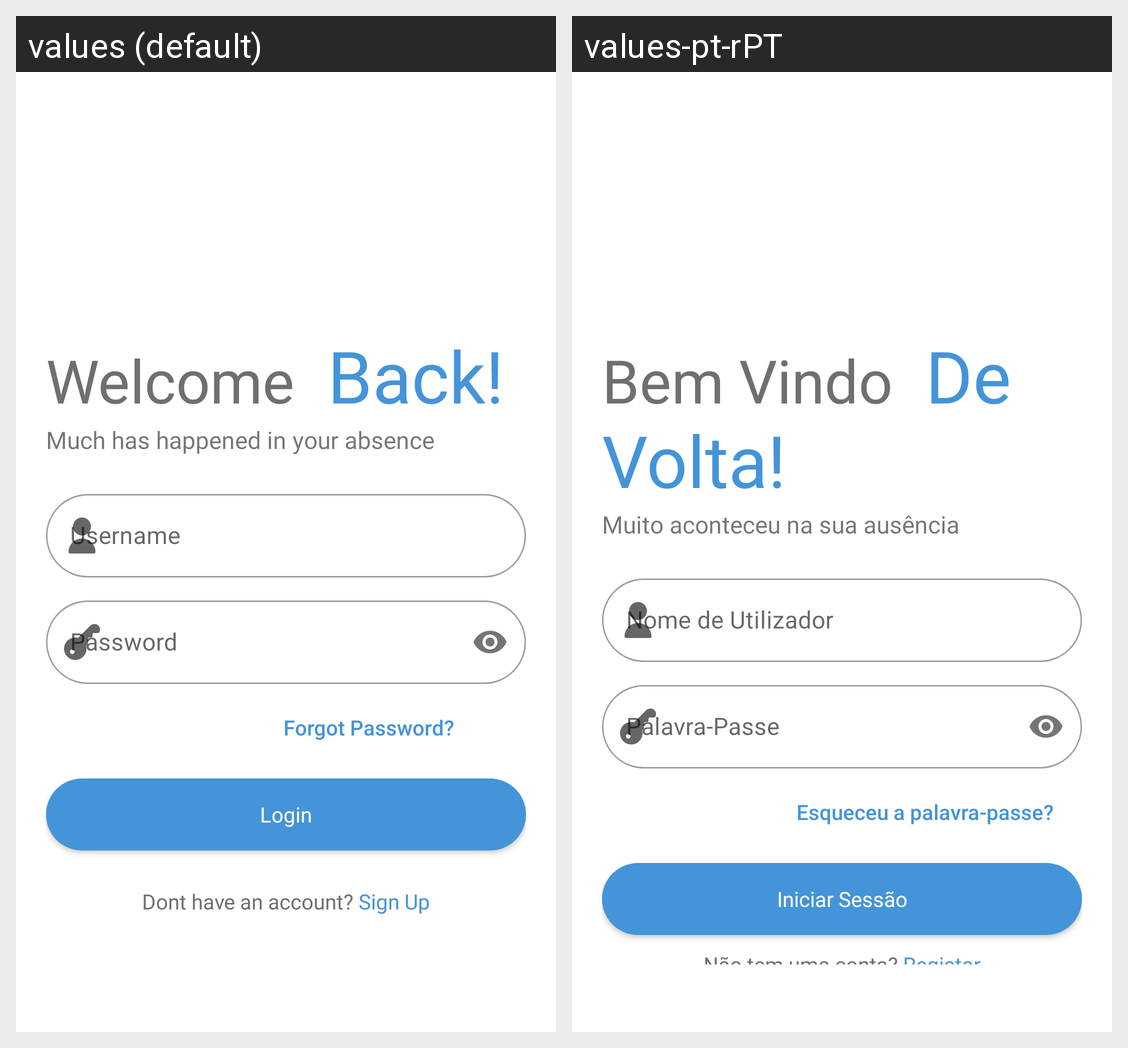

Here is an Android app screen in its default locale and in the app's own translations. Write out the translated-string differences for the strings that appear on this screen.
Android screen res/layout/activity_login.xml rendered under 2 locales, left to right: values (default), values-pt-rPT. Device: Nexus 5 (rendered at 1080×1920; each locale shown at half size, 540×960, under a caption strip naming it); theme Theme.BaseMenuFragmentos.
Strings drawn on this screen, with the default value and each locale's value (text and hints the layout hard-codes, and strings that could not be matched under every locale, appear in the picture but are not listed):

login_slogan
  values: Much has happened in your absence
  values-pt-rPT: Muito aconteceu na sua ausência

hint_username
  values: Username
  values-pt-rPT: Nome de Utilizador

hint_password
  values: Password
  values-pt-rPT: Palavra-Passe

forgot_password
  values: Forgot Password?
  values-pt-rPT: Esqueceu a palavra-passe?

login_btn
  values: Login
  values-pt-rPT: Iniciar Sessão

register_here
  values: Dont have an account? Sign Up
  values-pt-rPT: Não tem uma conta? Registar
